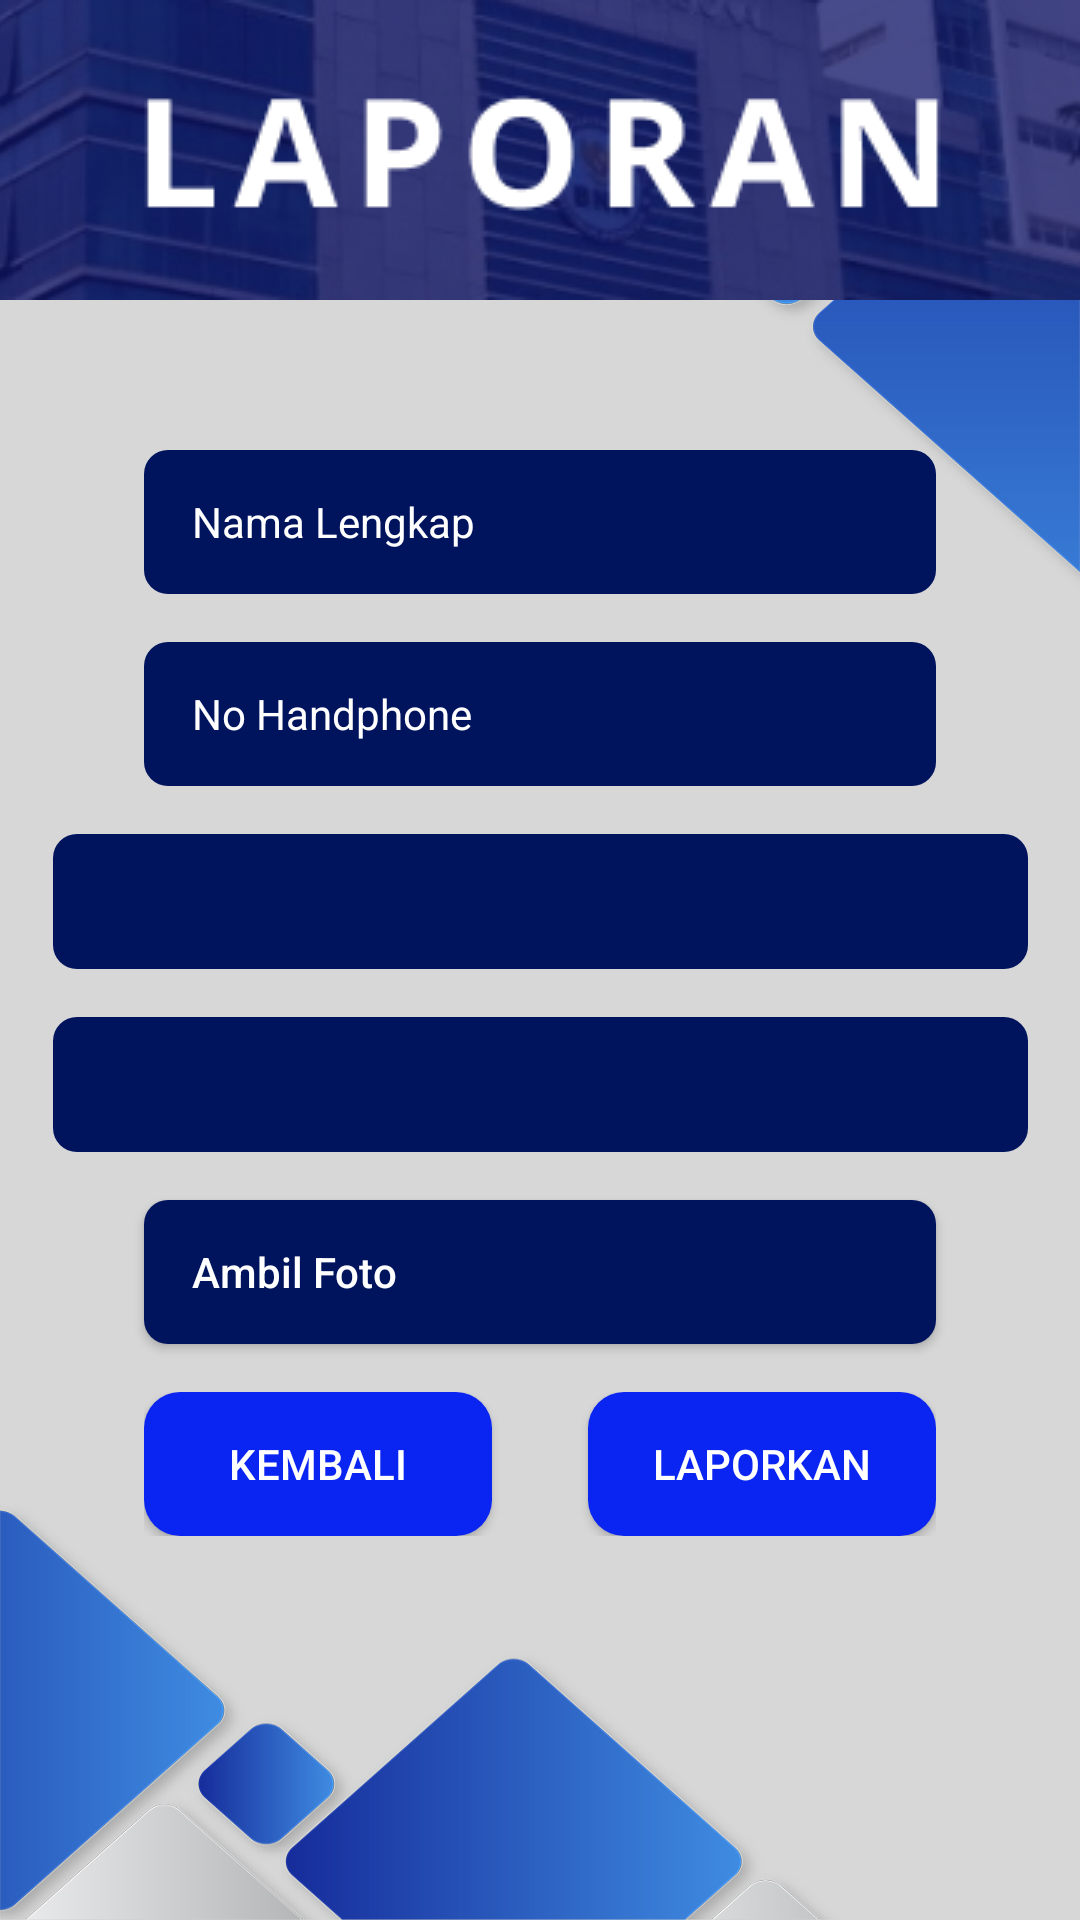

The Android layout XML behind this screen, and the referenced resources:
<!-- AndroidManifest.xml: application theme Theme.BNNKediri -->
<!-- res/layout/activity_form_abuse.xml -->
<?xml version="1.0" encoding="utf-8"?>
<ScrollView
    android:layout_width="match_parent"
    android:layout_height="match_parent"
    xmlns:android="http://schemas.android.com/apk/res/android"
    xmlns:app="http://schemas.android.com/apk/res-auto"
    xmlns:tools="http://schemas.android.com/tools"
    android:background="@drawable/background"
    tools:context=".activities.users.FormAbuseActivity">
    <androidx.constraintlayout.widget.ConstraintLayout
        android:layout_width="match_parent"
        android:layout_height="wrap_content">

        <ImageView
            android:id="@+id/iv_logo"
            android:layout_width="500dp"
            android:layout_height="wrap_content"
            android:src="@drawable/header_lapor"
            app:layout_constraintEnd_toEndOf="parent"
            app:layout_constraintStart_toStartOf="parent"
            tools:layout_editor_absoluteY="-14dp" />

        <EditText
            android:id="@+id/et_full_name"
            android:layout_width="match_parent"
            android:layout_height="wrap_content"
            android:layout_marginStart="48dp"
            android:layout_marginTop="50dp"
            android:layout_marginEnd="48dp"
            android:background="@drawable/custom_textfield"
            android:hint="@string/hint_full_name"
            android:inputType="text"
            android:minHeight="48dp"
            android:paddingHorizontal="16dp"
            android:textColor="@color/white"
            android:textColorHint="@color/white"
            android:textSize="14sp"
            app:layout_constraintBottom_toTopOf="@+id/et_phone"
            app:layout_constraintEnd_toEndOf="parent"
            app:layout_constraintHorizontal_bias="0.0"
            app:layout_constraintStart_toStartOf="parent"
            app:layout_constraintTop_toBottomOf="@+id/iv_logo" />

        <EditText
            android:id="@+id/et_phone"
            android:layout_width="match_parent"
            android:layout_height="wrap_content"
            android:layout_marginStart="48dp"
            android:layout_marginTop="16dp"
            android:layout_marginEnd="48dp"
            android:background="@drawable/custom_textfield"
            android:hint="@string/hint_phone_number"
            android:inputType="phone"
            android:minHeight="48dp"
            android:paddingHorizontal="16dp"
            android:textColor="@color/white"
            android:textColorHint="@color/white"
            android:textSize="14sp"
            app:layout_constraintEnd_toEndOf="parent"
            app:layout_constraintStart_toStartOf="parent"
            app:layout_constraintTop_toBottomOf="@+id/et_full_name" />


        <Spinner
            android:id="@+id/spinner"
            android:layout_width="325dp"
            android:layout_height="45dp"
            android:layout_marginStart="48dp"
            android:layout_marginTop="16dp"
            android:layout_marginEnd="48dp"
            android:background="@drawable/custom_textfield"
            android:gravity="center_horizontal"
            android:paddingHorizontal="16dp"
            android:text="@string/hint_spinner"
            android:textColor="@color/white"
            android:textColorHint="@color/white"
            android:textSize="14dp"
            android:textStyle="normal"
            app:layout_constraintEnd_toEndOf="parent"
            app:layout_constraintStart_toStartOf="parent"
            app:layout_constraintTop_toBottomOf="@+id/et_phone" />

        <Spinner
            android:id="@+id/spinner2"
            android:layout_width="325dp"
            android:layout_height="45dp"
            android:layout_marginStart="48dp"
            android:layout_marginTop="16dp"
            android:layout_marginEnd="48dp"
            android:background="@drawable/custom_textfield"
            android:gravity="center_horizontal"
            android:paddingHorizontal="16dp"
            android:text="Pilih Keperluan"
            android:textColor="@color/white"
            android:textColorHint="@color/white"
            android:textSize="14dp"
            android:textStyle="normal"
            app:layout_constraintEnd_toEndOf="parent"
            app:layout_constraintStart_toStartOf="parent"
            app:layout_constraintTop_toBottomOf="@+id/spinner" />

        <Button
            android:id="@+id/btn_pick_photo"
            android:layout_width="match_parent"
            android:layout_height="wrap_content"
            android:layout_marginStart="48dp"
            android:layout_marginTop="16dp"
            android:layout_marginEnd="48dp"
            android:background="@drawable/custom_textfield"
            android:gravity="center_vertical"
            android:paddingHorizontal="16dp"
            android:text="@string/label_pick_photo"
            android:textAllCaps="false"
            android:textColor="@color/white"
            android:textColorHint="@color/white"
            android:textSize="14sp"
            android:textStyle="normal"
            app:layout_constraintEnd_toEndOf="parent"
            app:layout_constraintHorizontal_bias="0.0"
            app:layout_constraintStart_toStartOf="parent"
            app:layout_constraintTop_toBottomOf="@+id/spinner2" />

        <RelativeLayout
            android:id="@+id/rl_preview_image"
            android:layout_width="wrap_content"
            android:layout_height="wrap_content"
            android:layout_marginTop="16dp"
            android:visibility="gone"
            app:layout_constraintEnd_toEndOf="parent"
            app:layout_constraintStart_toStartOf="parent"
            app:layout_constraintTop_toBottomOf="@+id/btn_pick_photo">
            <ImageView
                android:id="@+id/iv_preview"
                android:layout_width="200dp"
                android:layout_height="100dp"
                android:scaleType="fitCenter"
                android:src="@drawable/logo_bnn_ked"/>

            <LinearLayout
                android:layout_width="wrap_content"
                android:layout_height="wrap_content"
                android:background="#FF0000"
                android:layout_alignEnd="@+id/iv_preview">

                <ImageView
                    android:id="@+id/iv_remove_image"
                    android:layout_width="wrap_content"
                    android:layout_height="wrap_content"
                    android:src="@drawable/ic_baseline_close_24"
                    app:tint="@color/white" />
            </LinearLayout>
        </RelativeLayout>

        <LinearLayout
            android:id="@+id/linearLayout"
            android:layout_width="match_parent"
            android:layout_height="wrap_content"
            android:layout_marginStart="48dp"
            android:layout_marginEnd="48dp"
            android:layout_marginTop="16dp"
            app:layout_constraintBottom_toBottomOf="parent"
            app:layout_constraintEnd_toEndOf="parent"
            app:layout_constraintHorizontal_bias="1.0"
            app:layout_constraintStart_toStartOf="parent"
            app:layout_constraintTop_toBottomOf="@id/rl_preview_image">

            <Button
                android:id="@+id/btn_back"
                android:layout_width="0dp"
                android:layout_height="wrap_content"
                android:layout_marginEnd="16dp"
                android:layout_weight="0.5"
                android:background="@drawable/custom_button"
                android:text="@string/label_button_back"
                android:textColor="@color/white"
                android:textSize="14sp"/>

            <Button
                android:id="@+id/btn_submit"
                android:layout_width="0dp"
                android:layout_height="wrap_content"
                android:layout_marginStart="16dp"
                android:layout_weight="0.5"
                android:background="@drawable/custom_button"
                android:text="@string/label_button_report"
                android:textColor="@color/white"
                android:textSize="14sp"/>
        </LinearLayout>
    </androidx.constraintlayout.widget.ConstraintLayout>
</ScrollView>
<!-- resources referenced by this layout -->
<resources>
  <color name="white">#FFFFFFFF</color>
  <!-- drawable background: jpg bitmap (drawable-hdpi, 171790 bytes) -->
  <!-- drawable custom_button (drawable) -->
  <?xml version="1.0" encoding="utf-8"?>
  <shape
      xmlns:android="http://schemas.android.com/apk/res/android"
      android:shape="rectangle"   >
      <solid
          android:color="#0a25f2" >
      </solid>
      <corners
          android:radius="12dp">
      </corners>
  </shape>
  <!-- drawable custom_textfield (drawable) -->
  <?xml version="1.0" encoding="utf-8"?>
  <selector xmlns:android="http://schemas.android.com/apk/res/android">
      <item>
          <shape android:shape="rectangle">
              <solid android:color="#00145E"/>
              <corners android:radius="8dp" />
          </shape>
      </item>
  </selector>
  <!-- drawable header_lapor: png bitmap (drawable, 54393 bytes) -->
  <!-- drawable logo_bnn_ked: png bitmap (drawable-xxxhdpi, 853534 bytes) -->
  <string name="hint_full_name">Nama Lengkap</string>
  <string name="hint_phone_number">No Handphone</string>
  <string name="hint_spinner">Pilih Keperluan</string>
  <string name="label_button_back">Kembali</string>
  <string name="label_button_report">Laporkan</string>
  <string name="label_pick_photo">Ambil Foto</string>
  <style name="Theme.BNNKediri" parent="Theme.AppCompat.Light.DarkActionBar">
          
          <item name="colorPrimary">@color/purple_500</item>
          <item name="colorPrimaryDark">@color/purple_700</item>
          <item name="colorAccent">@color/teal_200</item>
          
      </style>
  <color name="purple_500">#FF6200EE</color>
  <color name="purple_700">#FF3700B3</color>
  <color name="teal_200">#FF03DAC5</color>
</resources>
